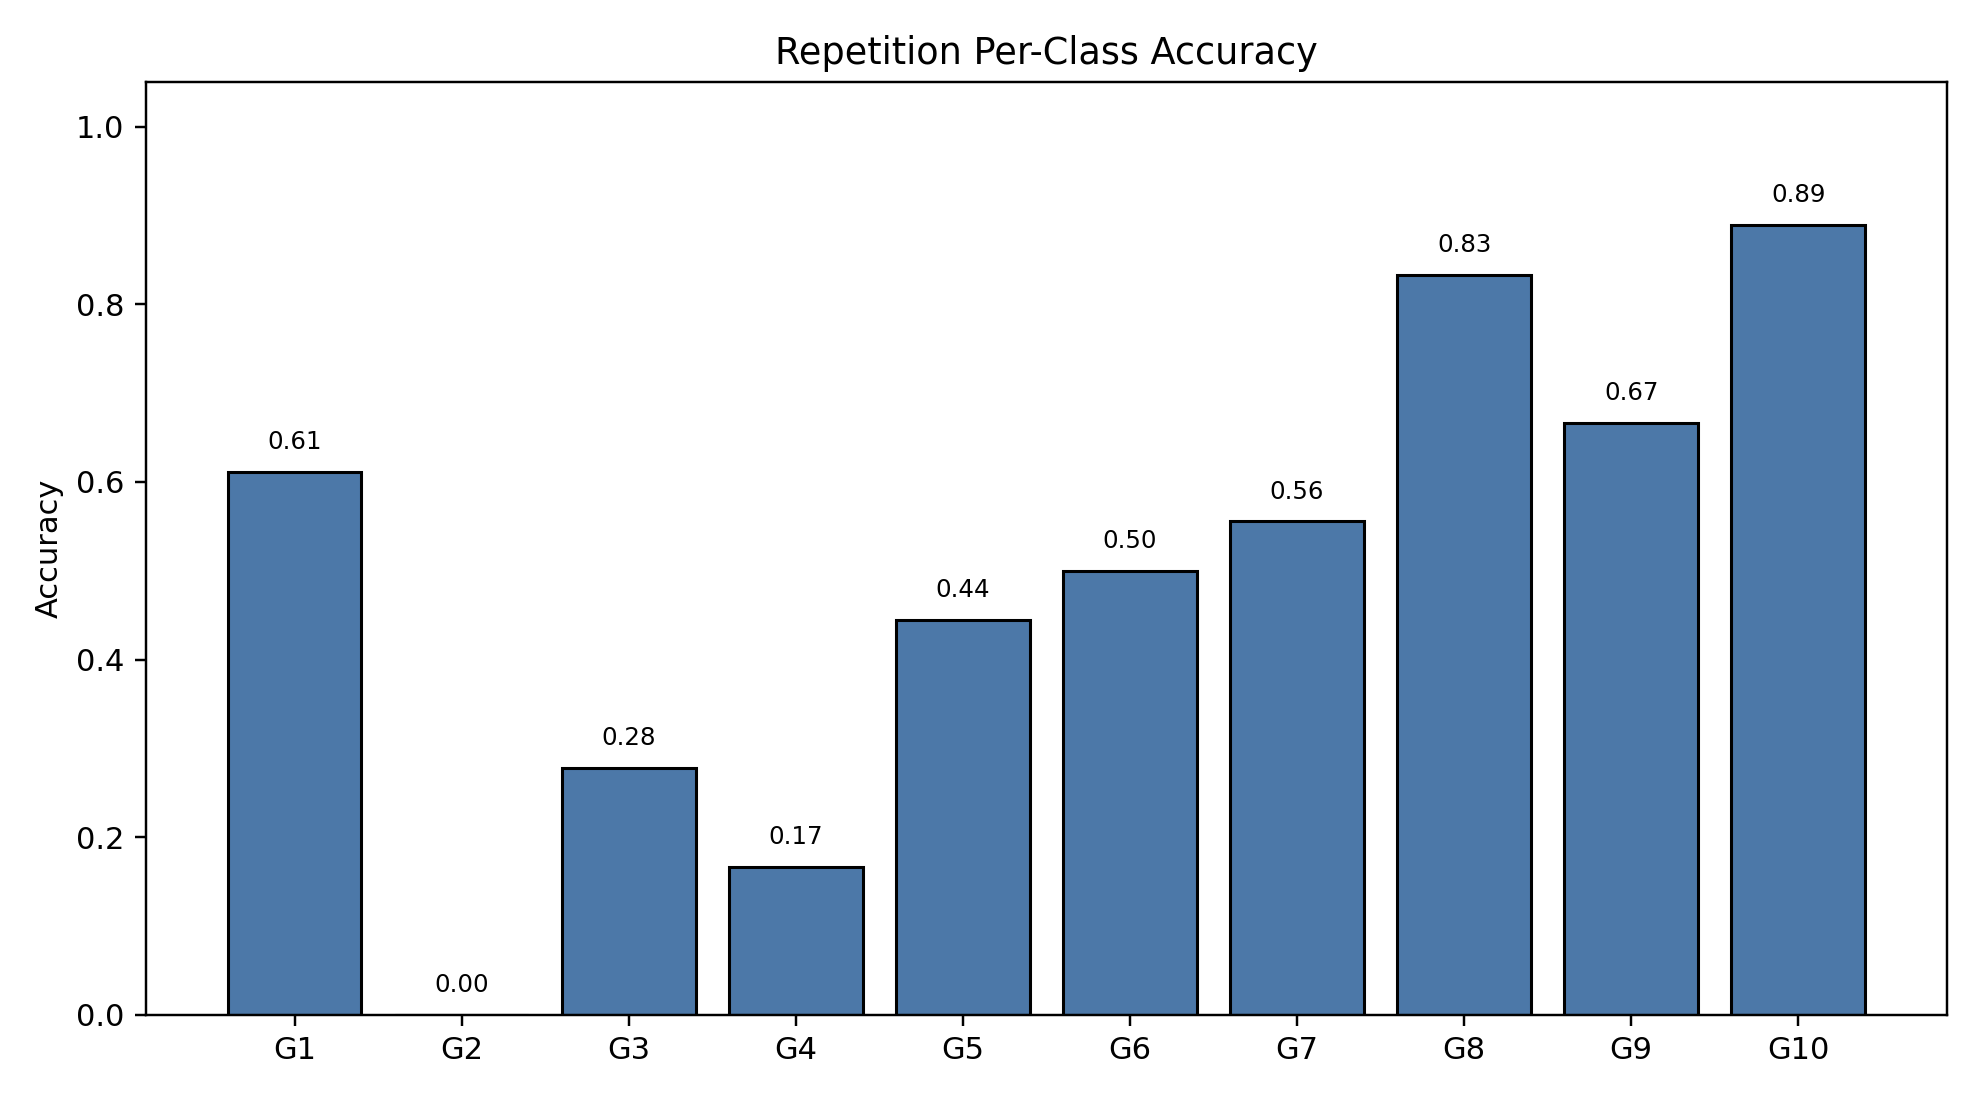

Source data for this figure (header and first rows):
class_index, gesture_id, support, correct, accuracy
0, 1, 18, 11, 0.6111
1, 2, 18, 0, 0.0
2, 3, 18, 5, 0.2778
3, 4, 18, 3, 0.1667
4, 5, 18, 8, 0.4444
5, 6, 18, 9, 0.5
6, 7, 18, 10, 0.5556
7, 8, 18, 15, 0.8333
8, 9, 18, 12, 0.6667
9, 10, 18, 16, 0.8889
